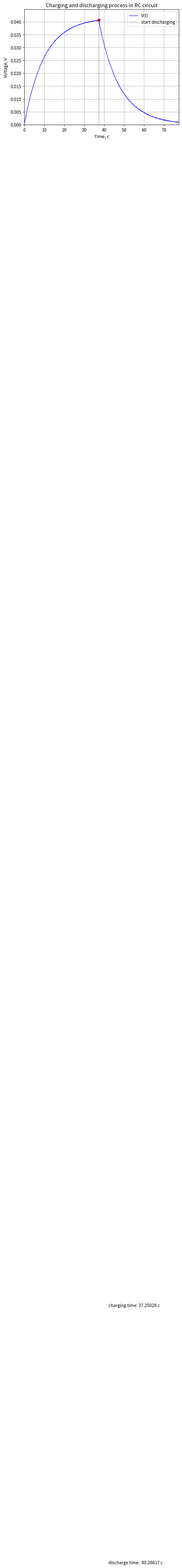

Generate this figure with matplotlib:
#https://pythonbaba.com/online-python-code-editor-and-ide-for-data-science/

import matplotlib.pyplot as plt
import numpy as np

mydata = [2, 4, 6, 7, 10, 12, 14, 15, 17, 19, 21, 23, 25, 27, 29, 31, 31, 35, 36, 37, 39, 41, 43, 43, 47, 47, 49, 51, 53, 54, 56, 57, 59, 60, 63, 63, 66, 67, 68, 70, 71, 72, 75, 75, 77, 78, 79, 81, 82, 83, 85, 85, 87, 87, 90, 91, 93, 94, 95, 96, 98, 99, 99, 102, 103, 103, 105, 106, 107, 108, 110, 111, 111, 112, 113, 115, 116, 117, 118, 119, 120, 122, 122, 123, 124, 125, 126, 127, 129, 130, 131, 131, 133, 133, 135, 135, 137, 138, 138, 139, 140, 141, 141, 143, 143, 144, 145, 146, 147, 148, 149, 149, 150, 151, 151, 153, 154, 155, 155, 156, 156, 157, 158, 159, 159, 159, 161, 161, 163, 163, 164, 165, 165, 165, 166, 167, 168, 169, 169, 170, 170, 171, 171, 172, 173, 173, 175, 174, 175, 176, 176, 177, 178, 178, 179, 179, 180, 180, 182, 181, 183, 183, 184, 184, 184, 185, 186, 185, 186, 187, 187, 188, 189, 189, 189, 190, 190, 191, 191, 192, 193, 193, 193, 194, 194, 195, 195, 197, 195, 196, 197, 197, 198, 198, 199, 199, 199, 200, 200, 201, 201, 202, 202, 202, 202, 203, 203, 203, 204, 205, 204, 206, 205, 206, 207, 207, 207, 207, 207, 208, 208, 209, 208, 209, 209, 210, 210, 211, 210, 211, 212, 212, 212, 212, 213, 213, 213, 213, 214, 214, 214, 214, 215, 215, 216, 216, 217, 216, 216, 217, 217, 217, 218, 218, 218, 218, 219, 220, 220, 219, 220, 220, 221, 220, 221, 221, 221, 221, 222, 222, 222, 223, 223, 223, 224, 223, 223, 223, 224, 225, 225, 224, 225, 225, 225, 225, 225, 226, 226, 226, 226, 226, 227, 227, 227, 228, 227, 228, 228, 228, 228, 229, 229, 229, 229, 230, 230, 230, 230, 230, 230, 230, 231, 230, 230, 231, 231, 231, 231, 231, 232, 232, 232, 232, 232, 232, 232, 233, 233, 233, 233, 233, 233, 233, 233, 234, 234, 234, 235, 234, 234, 234, 235, 235, 235, 235, 235, 235, 235, 235, 236, 235, 236, 236, 236, 236, 236, 237, 237, 236, 236, 237, 237, 237, 237, 238, 238, 238, 237, 238, 238, 238, 239, 238, 239, 238, 239, 239, 239, 239, 239, 239, 239, 239, 239, 239, 240, 239, 240, 239, 240, 240, 240, 239, 240, 241, 241, 240, 241, 241, 240, 241, 241, 241, 241, 241, 241, 241, 241, 241, 241, 241, 241, 242, 241, 242, 242, 242, 242, 241, 243, 242, 242, 242, 243, 242, 243, 243, 243, 243, 243, 243, 243, 243, 243, 243, 244, 243, 243, 243, 244, 243, 244, 243, 243, 244, 244, 244, 243, 244, 244, 244, 244, 244, 244, 244, 244, 245, 242, 240, 240, 236, 235, 232, 230, 229, 228, 225, 224, 222, 220, 218, 216, 216, 213, 212, 211, 209, 207, 206, 204, 202, 200, 198, 198, 196, 194, 193, 192, 190, 189, 186, 186, 184, 182, 180, 179, 178, 177, 176, 174, 173, 171, 170, 169, 168, 166, 164, 163, 162, 161, 160, 158, 157, 156, 155, 153, 152, 151, 150, 148, 148, 146, 146, 144, 144, 142, 141, 140, 139, 138, 137, 136, 135, 134, 133, 132, 131, 130, 129, 128, 128, 125, 124, 123, 122, 122, 120, 120, 119, 118, 116, 115, 115, 114, 113, 112, 111, 110, 110, 109, 108, 107, 107, 105, 105, 104, 103, 102, 102, 101, 100, 100, 98, 97, 98, 96, 95, 95, 94, 92, 92, 91, 92, 90, 90, 89, 88, 88, 87, 86, 85, 85, 84, 84, 84, 82, 82, 81, 80, 80, 80, 78, 78, 77, 77, 77, 76, 75, 75, 74, 73, 73, 72, 72, 72, 71, 70, 69, 69, 69, 68, 67, 67, 66, 66, 65, 65, 65, 64, 64, 63, 62, 62, 61, 61, 61, 60, 60, 59, 60, 58, 58, 57, 57, 57, 56, 56, 55, 55, 54, 54, 54, 54, 53, 52, 52, 52, 51, 51, 50, 50, 49, 49, 49, 49, 48, 48, 48, 47, 47, 47, 46, 45, 45, 45, 44, 45, 44, 44, 43, 43, 42, 42, 42, 41, 41, 41, 41, 42, 40, 40, 39, 39, 39, 39, 39, 38, 38, 37, 37, 37, 37, 36, 36, 38, 36, 35, 35, 34, 34, 34, 35, 34, 33, 33, 32, 33, 32, 32, 32, 31, 31, 32, 32, 31, 31, 31, 30, 30, 30, 30, 29, 29, 29, 29, 28, 28, 28, 27, 27, 28, 27, 27, 26, 26, 26, 27, 26, 26, 26, 25, 25, 25, 24, 25, 24, 25, 23, 23, 24, 23, 23, 23, 23, 22, 23, 22, 22, 22, 22, 22, 21, 21, 22, 21, 21, 20, 20, 20, 20, 20, 20, 20, 19, 19, 19, 19, 19, 18, 19, 19, 19, 18, 18, 18, 18, 18, 18, 18, 17, 18, 17, 17, 17, 16, 16, 16, 17, 16, 16, 15, 16, 15, 16, 15, 15, 15, 16, 15, 15, 15, 15, 15, 14, 14, 14, 14, 14, 14, 13, 14, 14, 13, 13, 13, 14, 13, 14, 14, 13, 13, 13, 12, 13, 12, 12, 12, 12, 12, 11, 12, 12, 11, 12, 12, 11, 11, 11, 12, 12, 11, 10, 10, 11, 11, 10, 10, 11, 10, 11, 10, 10, 10, 10, 10, 10, 9, 9, 10, 9, 10, 9, 9, 9, 10, 9, 9, 9, 9, 8, 8, 9, 9, 9, 9, 8, 8, 9, 9, 8, 8, 8, 8, 8, 8, 8, 8, 8, 8, 8, 7, 7, 7, 7, 8, 8, 8, 7, 7, 7, 7, 7, 7, 7, 7, 7, 7, 6, 7, 7, 6, 6, 7, 6, 6, 7, 7, 7, 6, 6, 7, 6, 6, 7, 6, 6, 6, 6, 6, 5]
my_n = len(mydata)
my_t = 12.268362939475795

coef = 0.012890625
mydata = [(coef * x) for x in mydata]

volt = np.array(mydata)
volt *= coef

charge = 457/my_t
finish = my_n/my_t


time = np.linspace (0, finish, len(volt))

x_axes = np.linspace (0, finish, 10)
y_axes = np.linspace(0, volt.max(), 10)

plt.ylim([0, volt.max() * 1.1])
plt.xlim([0, finish])

plt.grid()



plt.plot(time, volt, c='blue', linewidth=1, label = 'V(t)')
plt.axvline(charge, linestyle=':', c='black', linewidth=1, label = "start discharging")
    
plt.text(charge + 5, volt.max() - 0.5, "charging time: {:.5f} с".format(charge))
plt.text(charge + 5, volt.max() - 0.6, "discharge time:  {:.5f} с".format(finish - charge))
plt.xlabel(r'$Time$, $c$',    wrap=True)
plt.ylabel(r'Voltage, $V$', wrap=True)
plt.scatter (charge, volt.max(), c="red")

plt.legend()
plt.title('Charging and discharging process in RC circuit', wrap=True)

plt.show()
